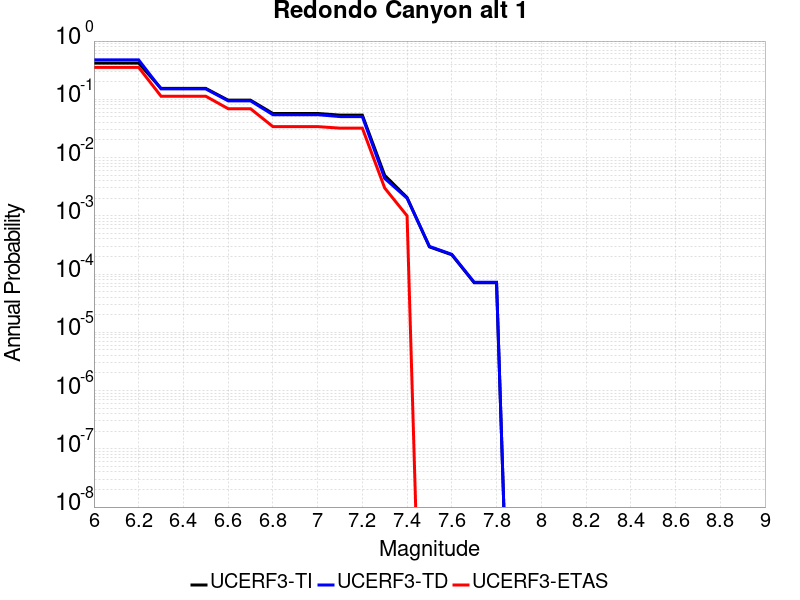

Source data for this figure (header and first rows):
Magnitude, UCERF3-TI Prob, UCERF3-TD Prob, UCERF3-ETAS Prob
6.0, 0.4172, 0.4744, 0.353
6.1, 0.4172, 0.4744, 0.353
6.2, 0.4172, 0.4744, 0.353
6.3, 0.154, 0.1508, 0.113
6.4, 0.154, 0.1508, 0.113
6.5, 0.154, 0.1508, 0.113
6.6, 0.09666, 0.09412, 0.069
6.7, 0.09666, 0.09412, 0.069
6.8, 0.05715, 0.05442, 0.034
6.9, 0.05715, 0.05442, 0.034
7.0, 0.05715, 0.05442, 0.034
7.1, 0.05354, 0.05055, 0.032
7.2, 0.05354, 0.05055, 0.032
7.3, 0.004947, 0.004378, 0.003
7.4, 0.00206, 0.002005, 0.001
7.5, 2.928522E-4, 2.9830058E-4, 0.0
7.6, 2.1424486E-4, 2.1835456E-4, 0.0
7.7, 7.106338E-5, 7.229508E-5, 0.0
7.8, 7.106338E-5, 7.229508E-5, 0.0
